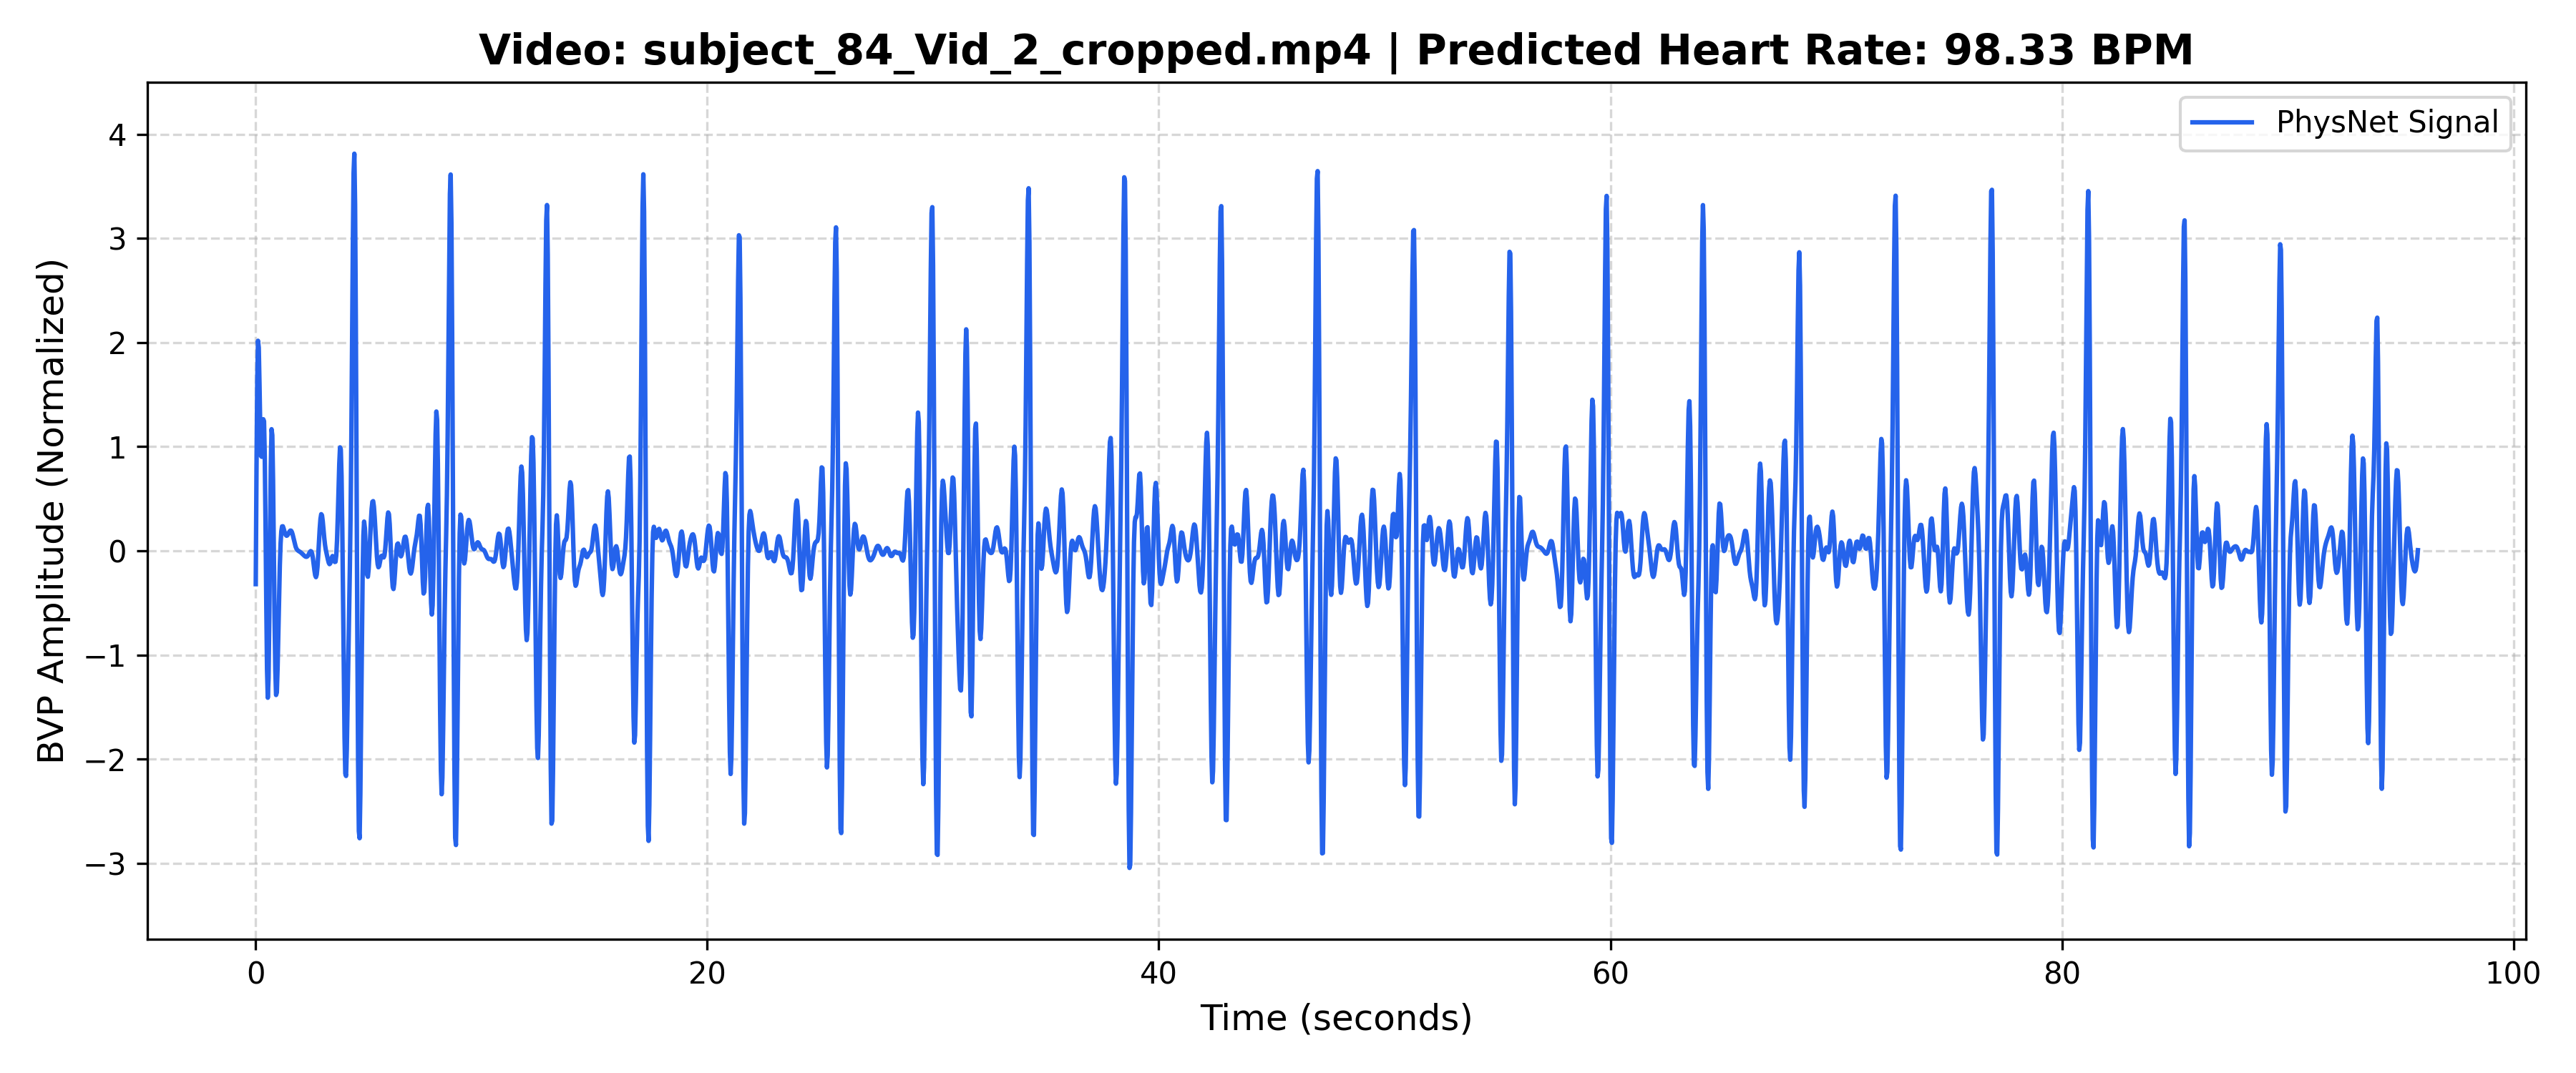

The file beside this chart, header and first rows:
Time_Sec, Amplitude
0.000000, -0.3207
0.03333, 0.7897
0.06667, 1.627
0.1, 2.016
0.1333, 1.951
0.1667, 1.588
0.2, 1.169
0.2333, 0.9098
0.2667, 0.9021
0.3, 1.081
0.3333, 1.263
0.3667, 1.243
0.4, 0.8975
0.4333, 0.2537
0.4667, -0.5109
0.5, -1.141
0.5333, -1.411
0.5667, -1.221
0.6, -0.6385
0.6333, 0.127
0.6667, 0.8048
0.7, 1.167
0.7333, 1.11
0.7667, 0.6761
0.8, 0.02559
0.8333, -0.6383
0.8667, -1.141
0.9, -1.385
0.9333, -1.361
0.9667, -1.131
1, -0.7906
1.033, -0.4365
1.067, -0.1387
1.1, 0.06953
1.133, 0.1873
1.167, 0.2339
1.2, 0.2352
1.233, 0.2145
1.267, 0.1878
1.3, 0.1647
1.333, 0.1496
1.367, 0.144
1.4, 0.1478
1.433, 0.1587
1.467, 0.1731
1.5, 0.1862
1.533, 0.1939
1.567, 0.1924
1.6, 0.1797
1.633, 0.1568
1.667, 0.1268
1.7, 0.09436
1.733, 0.06394
1.767, 0.03893
1.8, 0.02089
1.833, 0.009305
1.867, 0.002226
1.9, -0.002545
1.933, -0.006677
1.967, -0.01127
... 2,814 more rows
